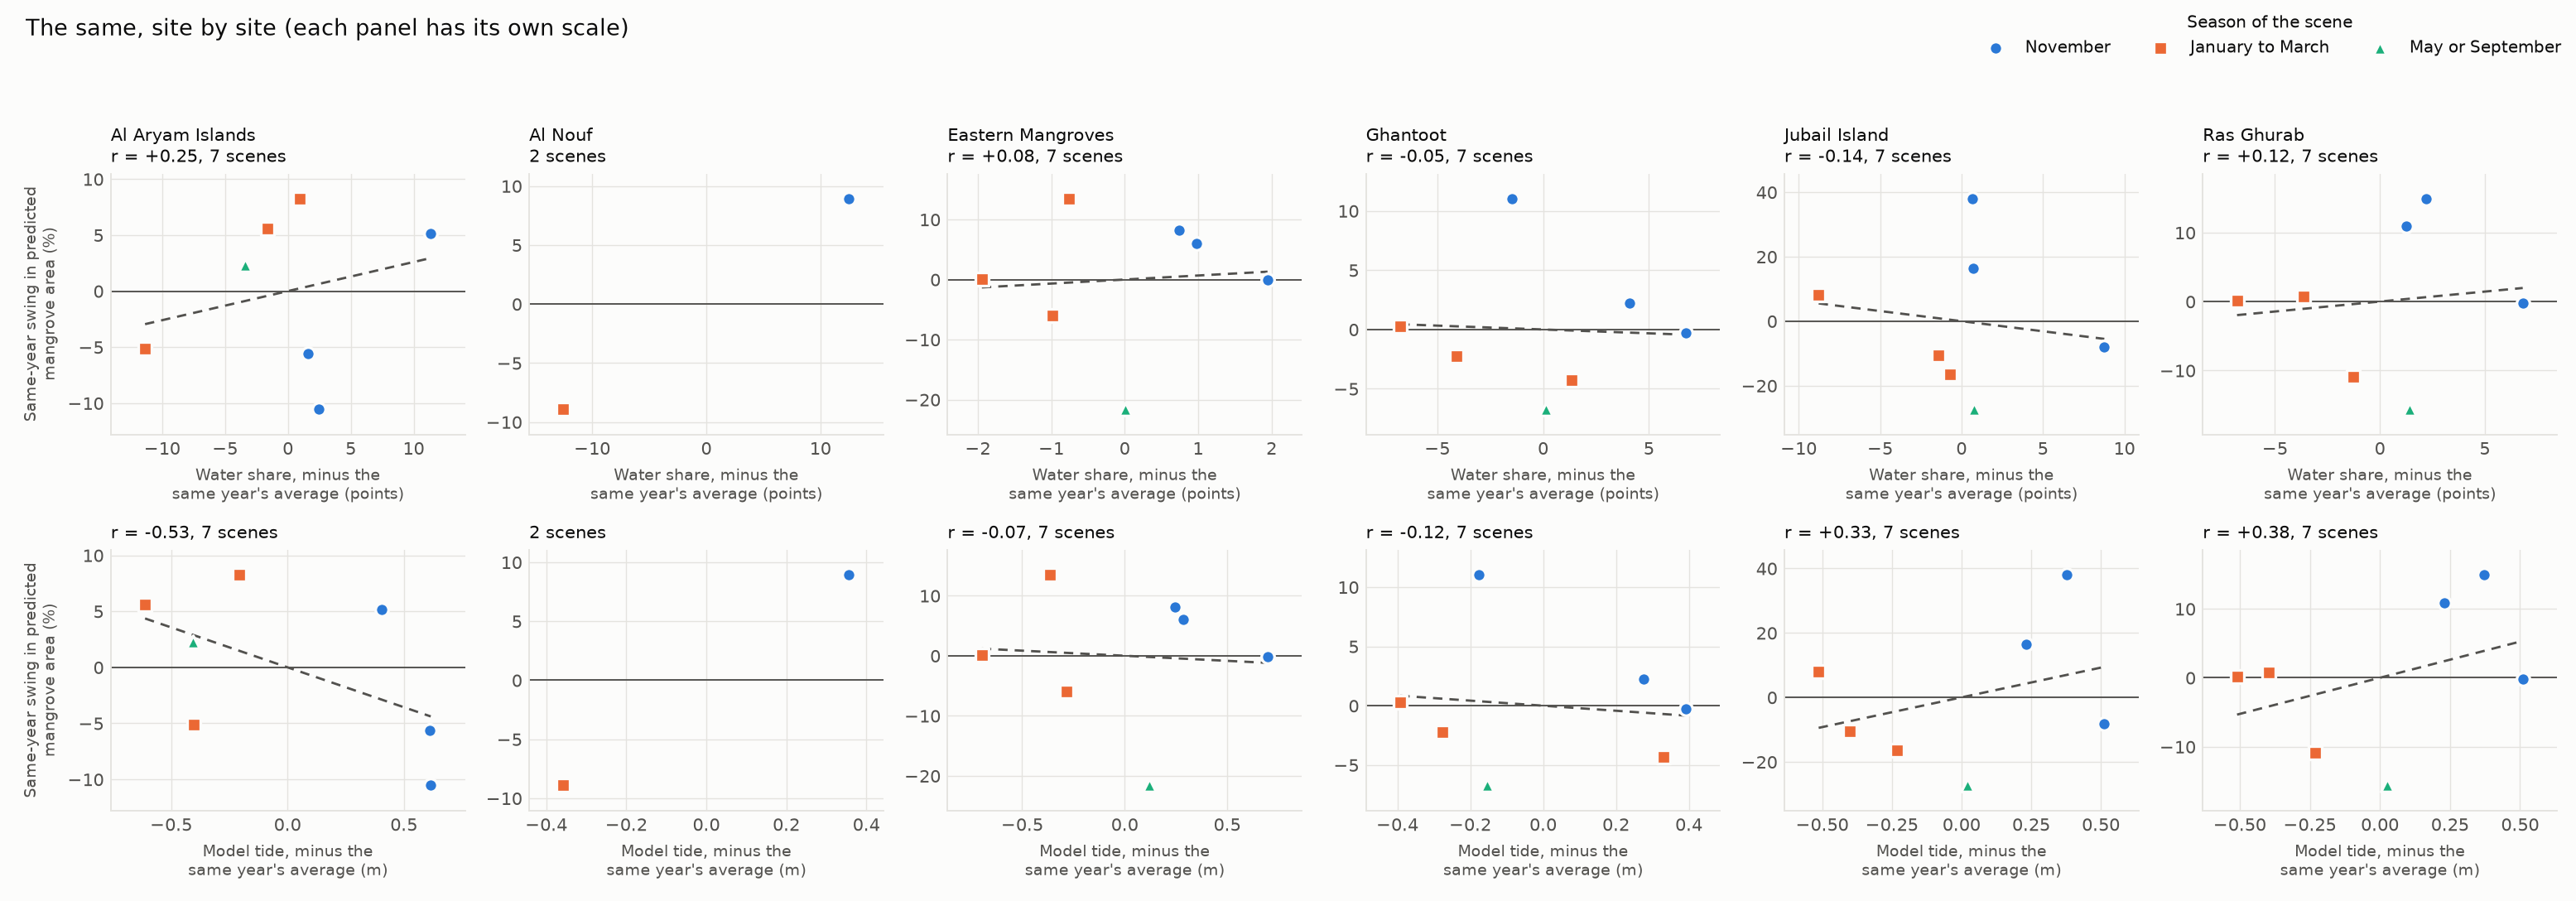

The file beside this chart, header and first rows:
site, scenes, dev_pct_min, dev_pct_max, dev_pct_sd, water_diff_min, water_diff_max, tide_diff_m_min, tide_diff_m_max, r_dev_vs_water_pct, r_dev_vs_water_swir_rule_pct, r_dev_vs_tide_eot20_m, r_dev_vs_tide_got410_m, r_dev_vs_tide_position_0low_1high, r_dev_vs_sun_elevation, r_dev_vs_interior_ndvi, r_dev_vs_november, r_water_vs_tide, r_tide_vs_sun_elevation
al_aryam_islands, 7, -10.54, 8.23, 7.1, -11.36, 11.36, -0.612, 0.615, 0.25, 0.2, -0.53, -0.56, -0.41, -0.04, 0.47, -0.49, 0.64, -0.71
al_nouf, 2, -8.91, 8.91, 12.6, -12.52, 12.52, -0.357, 0.357, , , , , , , , , 1.0, -1.0
eastern_mangroves, 7, -21.59, 13.43, 11.4, -1.95, 1.95, -0.696, 0.696, 0.08, 0.24, -0.07, 0.04, -0.23, -0.89, 0.51, 0.39, 0.99, -0.4
ghantoot, 7, -6.72, 11.01, 5.7, -6.75, 6.75, -0.392, 0.392, -0.05, -0.15, -0.12, -0.08, -0.05, -0.66, 0.05, 0.72, 0.92, -0.58
jubail_island, 7, -27.3, 37.91, 22.2, -8.77, 8.77, -0.512, 0.512, -0.14, -0.35, 0.33, 0.35, 0.06, -0.66, 0.53, 0.66, 0.84, -0.45
ras_ghurab, 7, -15.61, 14.89, 10.8, -6.8, 6.8, -0.51, 0.51, 0.12, -0.01, 0.38, 0.43, 0.1, -0.87, 0.78, 0.75, 0.95, -0.45
